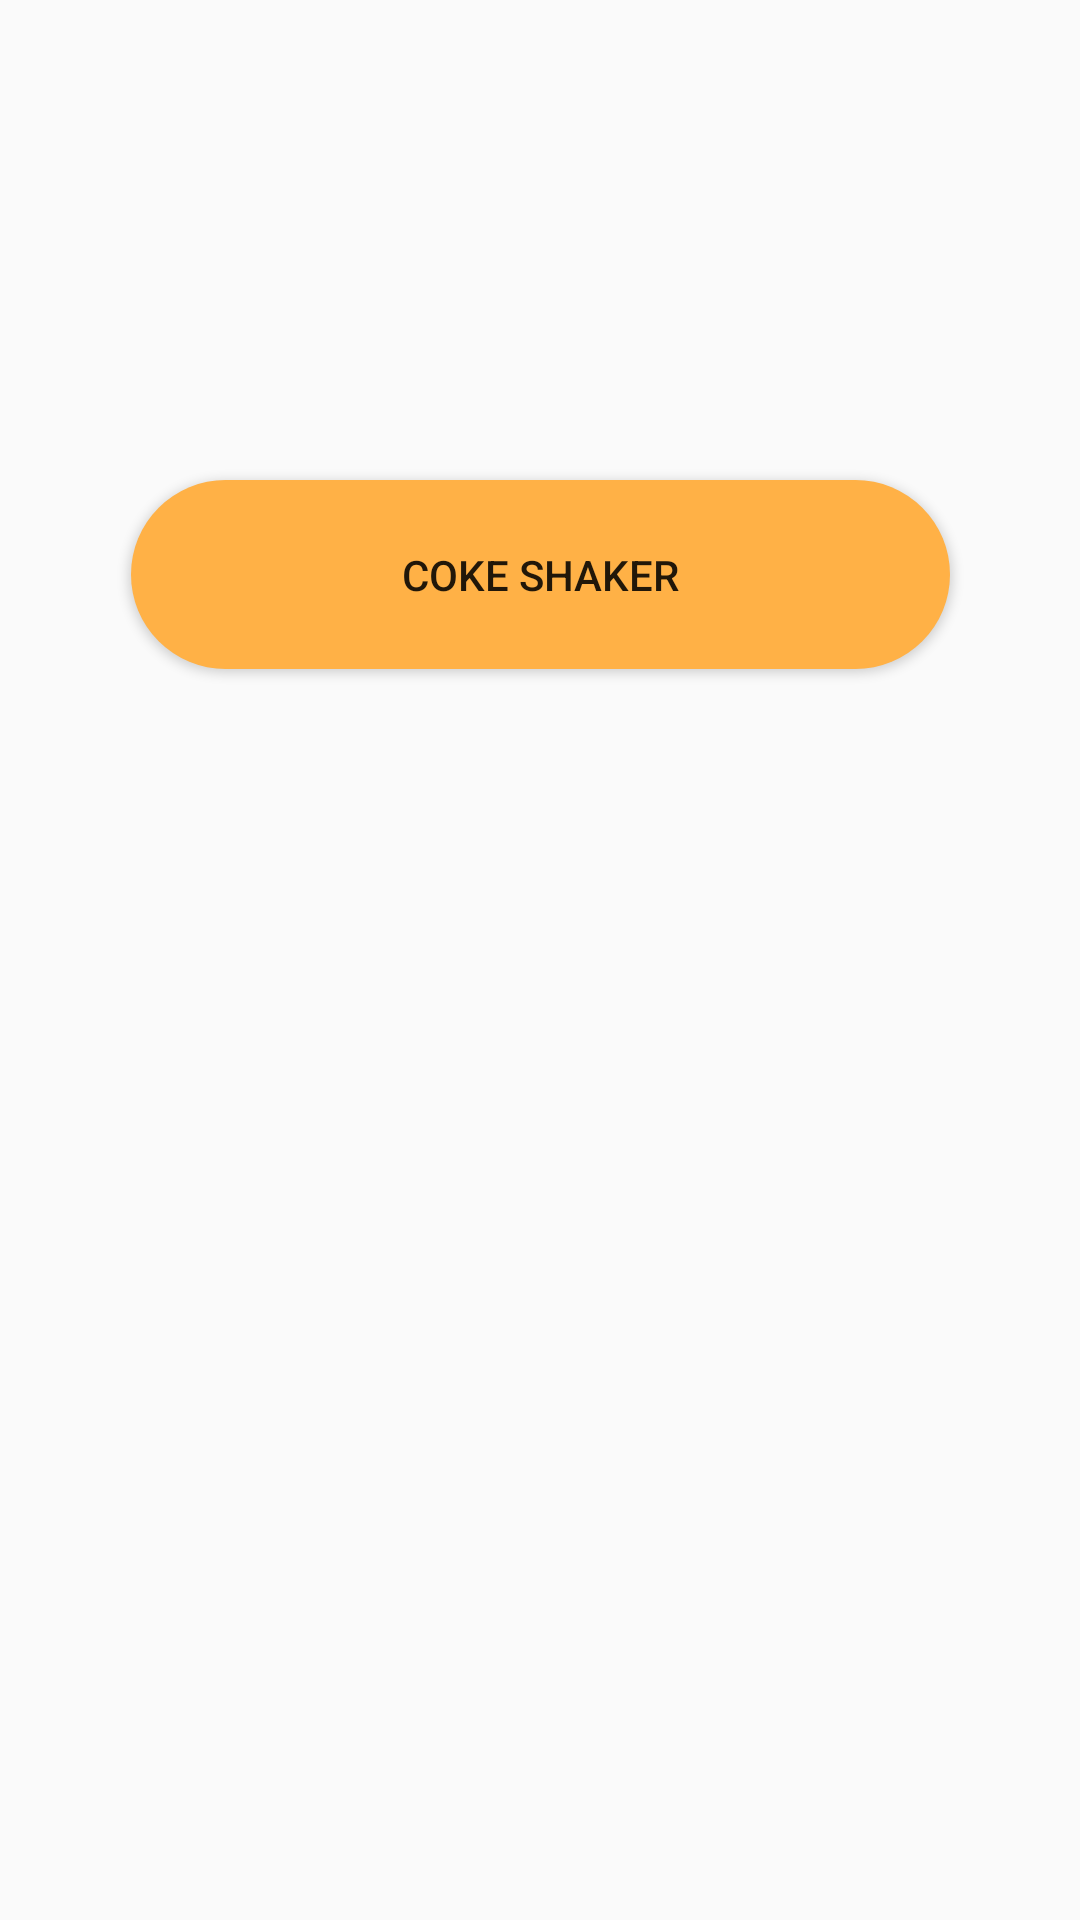

Produce the Android XML layout that renders to this screen, including the resource entries it uses.
<!-- AndroidManifest.xml: application theme AppTheme -->
<!-- res/layout/fragment_dashboard.xml -->
<?xml version="1.0" encoding="utf-8"?>
<androidx.constraintlayout.widget.ConstraintLayout xmlns:android="http://schemas.android.com/apk/res/android"
    xmlns:app="http://schemas.android.com/apk/res-auto"
    android:layout_width="match_parent"
    android:layout_height="match_parent">

    <TextView
        android:id="@+id/text_dashboard"
        android:layout_width="match_parent"
        android:layout_height="wrap_content"
        android:layout_marginStart="8dp"
        android:layout_marginTop="8dp"
        android:layout_marginEnd="8dp"
        android:textAlignment="center"
        android:textColor="@color/inputText"
        android:textSize="20sp"
        app:layout_constraintEnd_toEndOf="parent"
        app:layout_constraintStart_toStartOf="parent"
        app:layout_constraintTop_toTopOf="parent" />

    <Button
        android:id="@+id/CokeShaker"
        android:layout_width="273dp"
        android:layout_height="63dp"
        android:layout_marginTop="152dp"
        android:background="@drawable/roundbutton"
        android:text="Coke Shaker"
        app:layout_constraintEnd_toEndOf="parent"
        app:layout_constraintStart_toStartOf="parent"
        app:layout_constraintTop_toTopOf="@+id/text_dashboard" />
</androidx.constraintlayout.widget.ConstraintLayout>
<!-- resources referenced by this layout -->
<resources>
  <color name="inputText">#000000</color>
  <!-- drawable roundbutton (drawable) -->
  <?xml version="1.0" encoding="utf-8"?>
  <shape xmlns:android="http://schemas.android.com/apk/res/android"
      android:shape="rectangle">
      <solid android:color="#FFB146" />
      <corners android:radius="50dp"/>
  </shape>
  <style name="AppTheme" parent="Theme.AppCompat.Light.NoActionBar">
          
          <item name="colorPrimary">@color/colorPrimary</item>
          <item name="colorPrimaryDark">@color/colorText</item>
          <item name="colorAccent">@color/colorAccent</item>
      </style>
  <color name="colorPrimary">#3F51B5</color>
  <color name="colorText">#FFFFFF</color>
  <color name="colorAccent">#FFFFFF</color>
</resources>
